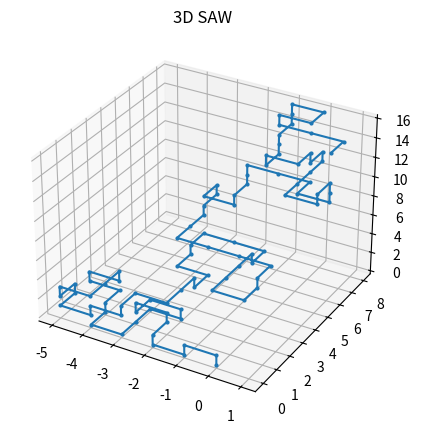

The script that saved this image:
import random
import matplotlib.pyplot as plt
import numpy as np
from mpl_toolkits.mplot3d import Axes3D

def MC_3D(n):
    directions = [(0, 1, 0), (0, -1, 0), (1, 0, 0), (-1, 0, 0), (0, 0, 1), (0, 0, -1)]
    grid = set()
    x, y, z = 0, 0, 0
    grid.add((x, y, z))
    path = [(x, y, z)]
    for _ in range(n):
        random.shuffle(directions)
        for dx, dy, dz in directions:
            new_x, new_y, new_z = x + dx, y + dy, z + dz
            if (new_x, new_y, new_z) not in grid:
                x, y, z = new_x, new_y, new_z
                grid.add((x, y, z))
                path.append((x, y, z))
                break
    return path

path = MC_3D(100)
x, y, z = zip(*path)

fig = plt.figure(figsize=(5, 5))
ax = fig.add_subplot(111, projection='3d')
ax.plot(x, y, z, 'o-', markersize=2)
plt.title('3D SAW')
plt.show()